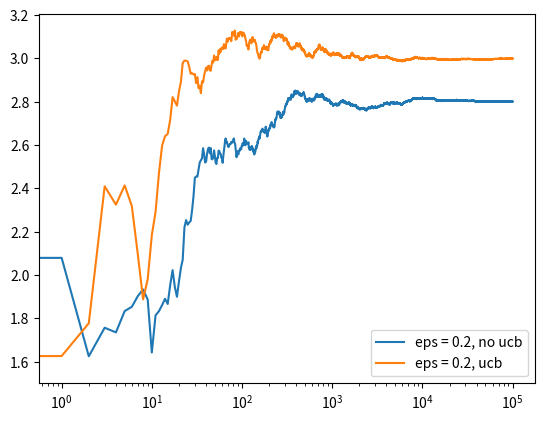

Write the Python code that produced this figure. (Note: this script raises an exception after producing the figure.)
import numpy as np
import matplotlib.pyplot as plt
import os

class Bandit:
    def __init__(self, true_mean):
        self.true_mean = true_mean
        self.running_mean = 0
        self.N = 0
        
    # pull the arm
    def pull(self):
        return np.random.randn() + self.true_mean
    
    # update the running mean
    def update(self, Xn):
        self.N += 1
        self.running_mean = (1 - (1 / self.N)) * self.running_mean + (1 / self.N) * Xn

#
# m1, m2, m3 = rewards of 3 bandits
# N = number of events/tries
# eps = for explore/exploit 
#
def run_experiments(m1, m2, m3, N, eps, isUCB=True):
    # create 3 bandits
    bandits = [Bandit(m1), Bandit(m2), Bandit(m3)]
    data = np.empty(N)
    
    for i in range(N):
        # epsilon explore-exploit dilemma
        p = np.random.random()
        if(not isUCB):
            if(p < eps):
                # if no UCB, then its a default epsilon explore-exploit problem
                j = np.random.choice(3)
            else:
                # incase of default epsilon explore-exploit problem, explore step
                j = np.argmax([b.running_mean for b in bandits])
        else:
            # incase of UCB, explore always the Bandit which has higher mean, as it is not explored much
            j = np.argmax([b.running_mean + np.sqrt(2 * np.log(i + 1) / (b.N + 0.000001)) for b in bandits])
            
        X = bandits[j].pull()
        bandits[j].update(X)
        
        data[i] = X
        
    cumulative_avg = np.cumsum(data) / (np.arange(N) + 1)
    return cumulative_avg
    
if(__name__ == '__main__'):
    c_noucb = run_experiments(1., 2., 3., 100000, 0.2, isUCB=False)
    c_ucb = run_experiments(1., 2., 3., 100000, 0.2, isUCB=True)
    
    plt.plot(c_noucb, label='eps = 0.2, no ucb')
    plt.plot(c_ucb, label='eps = 0.2, ucb')
    plt.legend()
    plt.xscale('log')
    plt.savefig('./pics/'+ os.path.splitext(__file__)[0] + '_logplot.jpg')
    plt.clf()

    plt.plot(c_noucb, label='eps = 0.2, no ucb')
    plt.plot(c_ucb, label='eps = 0.2, ucb')
    plt.legend()
    plt.savefig('./pics/'+ os.path.splitext(__file__)[0] + '_plot.jpg')
    plt.clf()
